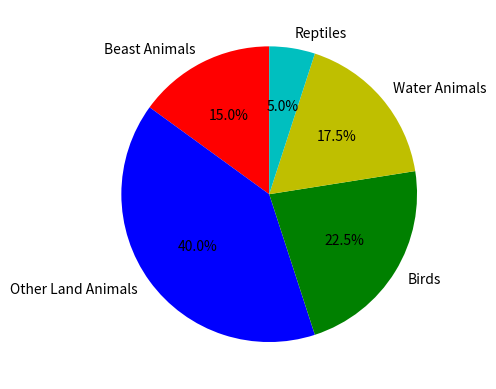

Write the Python code that produced this figure.
# -*- coding: utf-8 -*-
"""
Created on Tue Jul 31 15:52:08 2018

@author: user
"""


import matplotlib.pyplot as plt
vehicletype = ['Beast Animals', 'Other Land Animals', 'Birds', 'Water Animals', 'Reptiles']
number = [150, 400, 225 , 175, 50]
colors = ['r', 'b', 'g', 'y', 'c']
plt.pie(number, labels = vehicletype, colors = colors, startangle = 90, autopct = '%.1f%%')
plt.show()

